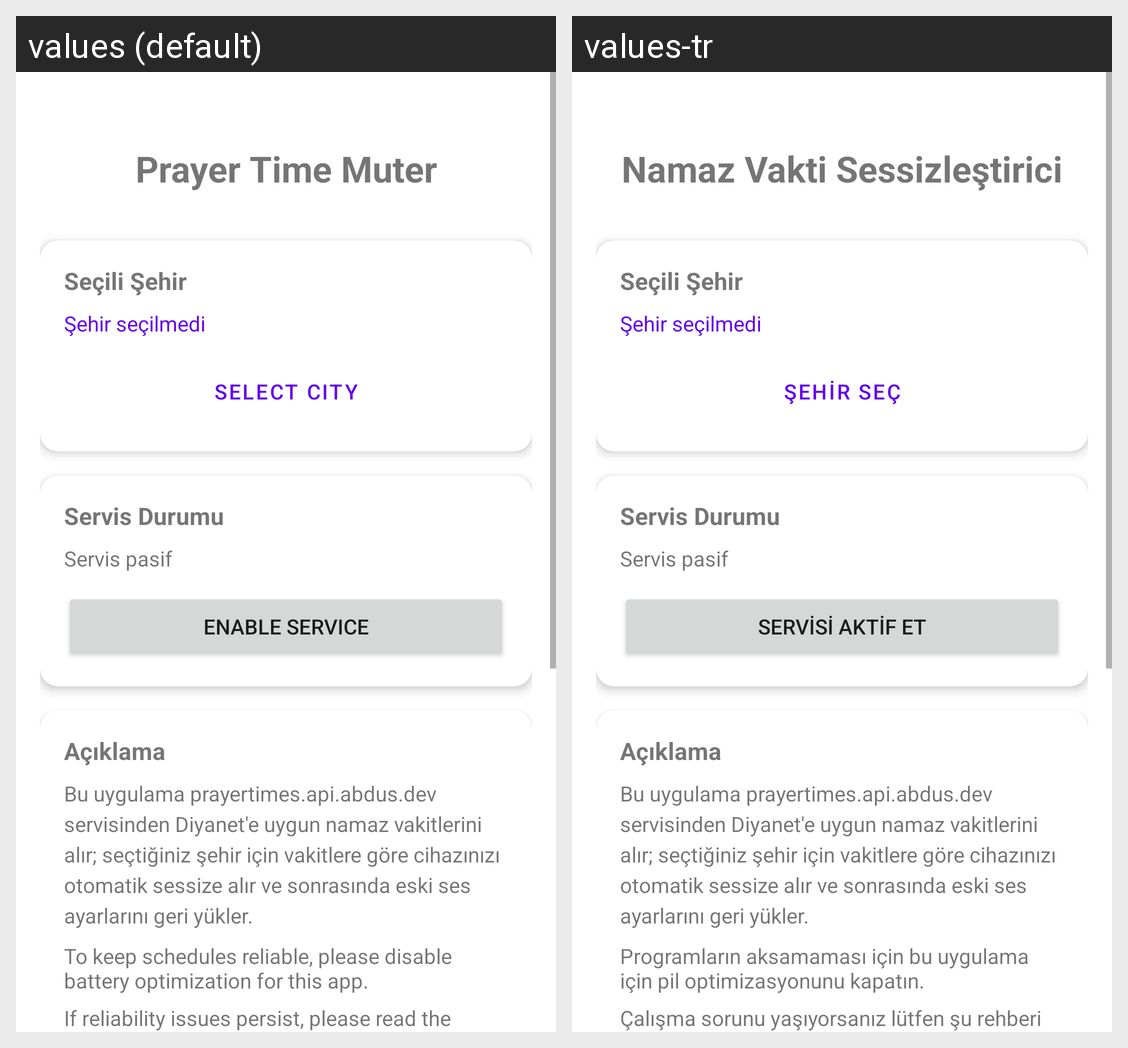

Locale-by-locale string values for the Android screen shown in this grid:
Android screen res/layout/activity_main.xml rendered under 2 locales, left to right: values (default), values-tr. Device: Nexus 5 (rendered at 1080×1920; each locale shown at half size, 540×960, under a caption strip naming it); theme Theme.PrayerTimeMuter.
Strings drawn on this screen, with the default value and each locale's value (text and hints the layout hard-codes, and strings that could not be matched under every locale, appear in the picture but are not listed):

main_title
  values: Prayer Time Muter
  values-tr: Namaz Vakti Sessizleştirici

select_city
  values: Select City
  values-tr: Şehir Seç

enable_service
  values: Enable Service
  values-tr: Servisi Aktif Et

battery_opt_message
  values: To keep schedules reliable, please disable battery optimization for this app.
  values-tr: Programların aksamaması için bu uygulama için pil optimizasyonunu kapatın.

battery_opt_help
  values: If reliability issues persist, please read the guide: https://dontkillmyapp.com/
  values-tr: Çalışma sorunu yaşıyorsanız lütfen şu rehberi okuyun: https://dontkillmyapp.com/
